Photos from the image-classification dataset "dataset" in the GitHub repository adityverma11/silicon_forge_PS01_defect_detection. Its 7 classes are: bridge defect, clean no defect, crack defect, LER, open circuit defect, scratch defect, vias defect.

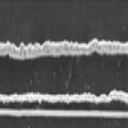
Label: LER

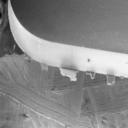
Label: scratch defect

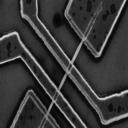
Label: bridge defect

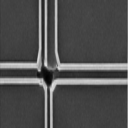
Label: open circuit defect

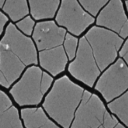
Label: crack defect

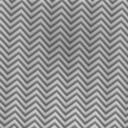
Label: clean no defect
